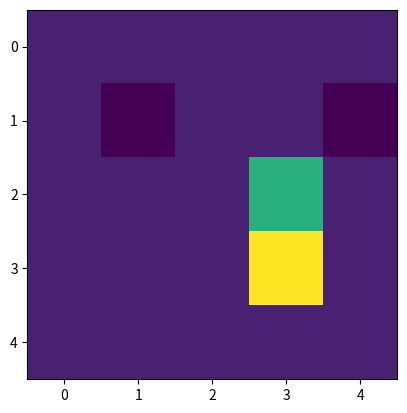

Reproduce this figure in Python.
import numpy as np
import matplotlib.pyplot as plt
import matplotlib.animation as animation
import copy

EPISODE = 80
LEARNING_RATE = 0.01
GAMMA = 0.9

# environment
env_matrix = np.array([[0, 0, 0, 0, 0],
                       [0, -1, 0, 0, -1],
                       [0, 0, 0, 0, 0],
                       [0, 0, 0, 10, 0],
                       [0, 0, 0, 0, 0]
                       ])


def update_state(state, direction):
    # ENV action/step

    if direction == 0:
        state[0] -= 1
    elif direction == 1:
        state[0] += 1
    elif direction == 2:
        state[1] -= 1
    elif direction == 3:
        state[1] += 1
    if state == [1, 1] or state == [1, 4]:
        done = True

    elif state == [3, 3]:
        done = True
    else:
        done = False
    reward = env_matrix[state[0]][state[1]]
    return state, reward, done


def env_restriction(q_table):
    # ENV restriction - out of the bound - should be make more dynamic :(

    for x in range(5):
        for y in range(5):
            if y <= 0:
                q_table_item = y * 5 + x
                q_table[q_table_item][0] = -100
            if y >= 4:
                q_table_item = y * 5 + x
                q_table[q_table_item][1] = -100
            if x <= 0:
                q_table_item = y * 5 + x
                q_table[q_table_item][2] = -100
            if x >= 4:
                q_table_item = y * 5 + x
                q_table[q_table_item][3] = -100

    return np.array(q_table)


def init_random_place_in_env():
    # find and return allow state for mouse

    init_state_x = np.random.randint(5)
    allow_state_list = np.where(env_matrix[init_state_x] == 0)
    init_state_y = np.random.choice(allow_state_list[0], 1)
    # return x and y
    return [init_state_x, init_state_y[0]]

def show_env(list_all_state):
    # render ENV with matplotlib

    fig, ax = plt.subplots()
    points = list_all_state[0]

    def animate(state):
        tmp_matrix = copy.deepcopy(env_matrix)
        tmp_matrix[state[0]][state[1]] = 10
        fig, ax = plt.subplots()
        matrice = ax.matshow(tmp_matrix)
        plt.colorbar(matrice)

    ani = animation.FuncAnimation(fig, animate, frames=len(points), interval=400, repeat=False)
    plt.show()


def main():
    # main func

    # shape of the env
    ROWS, COLUMN = env_matrix.shape
    # create empty Q-table and add restriction
    q_table = np.zeros((ROWS * COLUMN, 4))
    q_table = env_restriction(q_table)
    # TRAIN and set Q table
    for _ in range(EPISODE):
        # random init state mouse
        state = init_random_place_in_env()

        # restriction for count random movements
        max_step = 30
        while True:
            max_step -= 1
            # index in Q-table
            state_item_in_q = state[0] * 5 + state[1]
            # allow directions
            all_direction = np.where(q_table[state_item_in_q] >= -1)
            # random
            direction = np.random.choice(all_direction[0], 1)

            # update state
            new_state, reward, done = update_state(state, direction[0])

            # index in Q-table for new_state
            new_state_item_in_q = new_state[0] * 5 + new_state[1]
            # Q-value
            q_table[state_item_in_q][direction[0]] += LEARNING_RATE * (
                    reward + GAMMA * max(q_table[new_state_item_in_q]))
            state = new_state
            if done == True:
                break
            if max_step == 0:
                break

    # TEST - similar as train process, however instead of random direction, select max value
    all_state = []
    for i in range(10):
        state = init_random_place_in_env()
        max_iter = 15
        list_state = []
        while True:
            max_iter -= 1
            print(state)
            list_state.append(copy.deepcopy(state))

            tmp_matrix = copy.deepcopy(env_matrix)
            tmp_matrix[state[0]][state[1]] = 6
            plt.imshow(np.reshape(tmp_matrix, (5, 5)))
            plt.pause(0.2)

            state_item_in_q = state[0] * 5 + state[1]
            # print(q_table[state_item_in_q])
            direction = np.argmax(q_table[state_item_in_q])
            # print(direction)
            new_state, reward, done = update_state(state, direction)

            if new_state == [3, 3]:
                print("aim")
                break
            if new_state == [1, 1] or state == [1, 4]:
                print("death")
                break
            if max_iter == 0:
                break
            state = new_state
        all_state.append(list_state)


if __name__ == "__main__":
    main()
